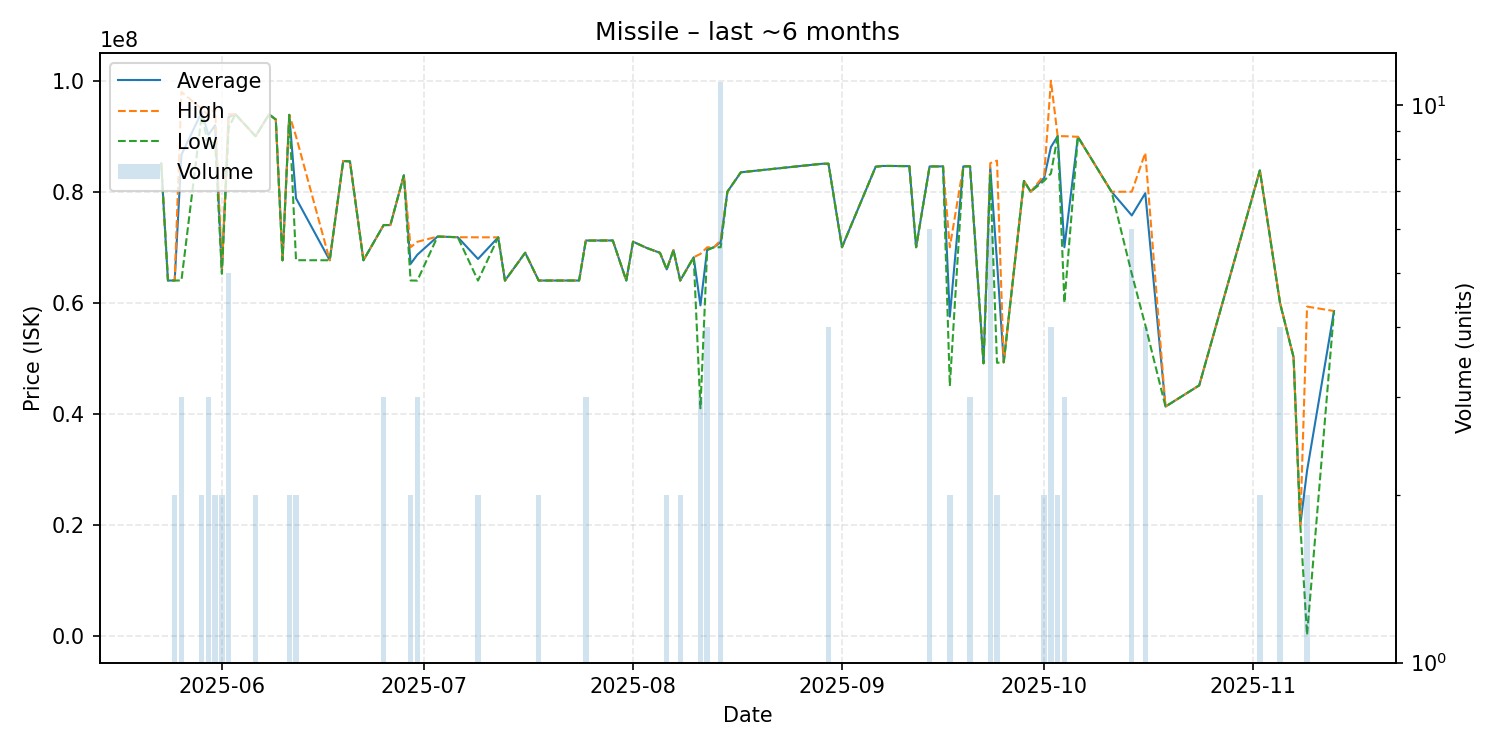

The file beside this chart, header and first rows:
date, average, highest, lowest, order_count, volume
2025-05-23, 85100000, 85100000, 85100000, 1, 1
2025-05-24, 64010000, 64010000, 64010000, 1, 1
2025-05-25, 64020000, 64030000, 64010000, 2, 2
2025-05-26, 86656667, 97975000, 64020000, 3, 3
2025-05-29, 94325000, 94900000, 93750000, 2, 2
2025-05-30, 90260000, 93790000, 88495000, 3, 3
2025-05-31, 91975000, 94950000, 89000000, 2, 2
2025-06-01, 65610000, 66000000, 65220000, 2, 2
2025-06-02, 93452000, 93940000, 91500000, 3, 5
2025-06-03, 93950000, 93950000, 93950000, 1, 1
2025-06-06, 90000000, 90000000, 90000000, 2, 2
2025-06-08, 93930000, 93930000, 93930000, 1, 1
2025-06-09, 93000000, 93000000, 93000000, 1, 1
2025-06-10, 67650000, 67650000, 67650000, 1, 1
2025-06-11, 93845000, 93850000, 93840000, 2, 2
2025-06-12, 78825000, 89980000, 67670000, 2, 2
2025-06-17, 67660000, 67660000, 67660000, 1, 1
2025-06-19, 85530000, 85530000, 85530000, 1, 1
2025-06-20, 85470000, 85470000, 85470000, 1, 1
2025-06-22, 67650000, 67650000, 67650000, 1, 1
2025-06-25, 73993333, 74000000, 73990000, 3, 3
2025-06-26, 74000000, 74000000, 74000000, 1, 1
2025-06-28, 82950000, 82950000, 82950000, 1, 1
2025-06-29, 67005000, 70000000, 64010000, 2, 2
2025-06-30, 68656667, 70985000, 64000000, 3, 3
2025-07-03, 71930000, 71930000, 71930000, 1, 1
2025-07-06, 71810000, 71810000, 71810000, 1, 1
2025-07-09, 67895000, 71790000, 64000000, 2, 2
2025-07-12, 71790000, 71790000, 71790000, 1, 1
2025-07-13, 64000000, 64000000, 64000000, 1, 1
2025-07-16, 69010000, 69010000, 69010000, 1, 1
2025-07-18, 64010000, 64010000, 64010000, 2, 2
2025-07-21, 64010000, 64010000, 64010000, 1, 1
2025-07-24, 64010000, 64010000, 64010000, 1, 1
2025-07-25, 71216667, 71225000, 71200000, 3, 3
2025-07-29, 71220000, 71220000, 71220000, 1, 1
2025-07-31, 64010000, 64010000, 64010000, 1, 1
2025-08-01, 71010000, 71010000, 71010000, 1, 1
2025-08-03, 69890000, 69890000, 69890000, 1, 1
2025-08-05, 69000000, 69000000, 69000000, 1, 1
2025-08-06, 66015000, 66020000, 66010000, 2, 2
2025-08-07, 69490000, 69490000, 69490000, 1, 1
2025-08-08, 64010000, 64010000, 64010000, 1, 2
2025-08-10, 68200000, 68200000, 68200000, 1, 1
2025-08-11, 59536667, 68800000, 41010000, 3, 3
2025-08-12, 69600000, 69990000, 69470000, 4, 4
2025-08-13, 70000000, 70000000, 70000000, 1, 1
2025-08-14, 70949091, 71240000, 70000000, 8, 11
2025-08-15, 80000000, 80000000, 80000000, 1, 1
2025-08-17, 83500000, 83500000, 83500000, 1, 1
2025-08-29, 85030000, 85030000, 85030000, 1, 1
2025-08-30, 85040000, 85040000, 85040000, 4, 4
2025-09-01, 70000000, 70000000, 70000000, 1, 1
2025-09-06, 84500000, 84500000, 84500000, 1, 1
2025-09-07, 84640000, 84640000, 84640000, 1, 1
2025-09-08, 84640000, 84640000, 84640000, 1, 1
2025-09-09, 84630000, 84630000, 84630000, 1, 1
2025-09-11, 84600000, 84600000, 84600000, 1, 1
2025-09-12, 70010000, 70010000, 70010000, 1, 1
2025-09-14, 84558333, 84570000, 84550000, 5, 6
... 26 more rows
